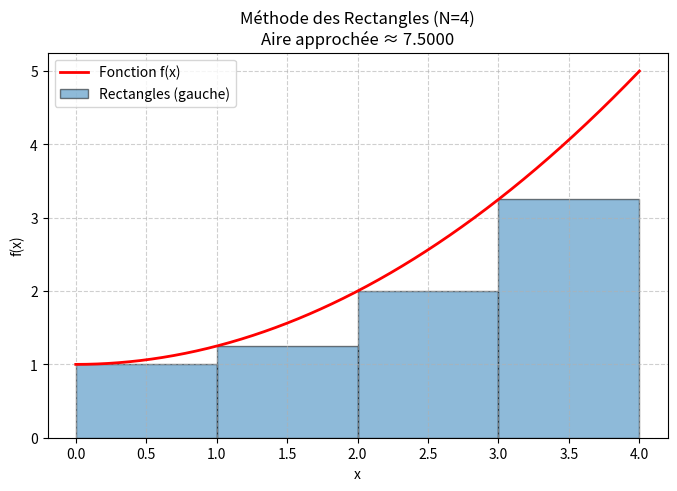

The script that saved this image:
import numpy as np
import matplotlib.pyplot as plt

# Définition de la fonction
def f(x):
    return 0.25 * x**2 + 1

# Paramètres d'intégration
a = 0       # Borne inférieure
b = 4       # Borne supérieure
N = 4       # Nombre d'intervalles (rectangles)

# Calculs pour la visualisation
dx = (b - a) / N                 # Largeur des intervalles
x_rect = np.linspace(a, b-dx, N) # Points à gauche (alpha = a)
y_rect = f(x_rect)               # Hauteurs correspondantes
aire_approx = np.sum(y_rect * dx) # Calcul de l'intégrale

# Affichage
x_smooth = np.linspace(a, b, 1000) # Pour tracer la courbe lisse
plt.figure(figsize=(8, 5))

# Tracer la fonction
plt.plot(x_smooth, f(x_smooth), 'r', linewidth=2, label='Fonction f(x)')

# Tracer les rectangles
# align='edge' permet de coller le rectangle à droite du point x
plt.bar(x_rect, y_rect, width=dx, align='edge', alpha=0.5, edgecolor='black', label='Rectangles (gauche)')

plt.title(f"Méthode des Rectangles (N={N})\nAire approchée ≈ {aire_approx:.4f}")
plt.xlabel("x")
plt.ylabel("f(x)")
plt.legend()
plt.grid(True, linestyle='--', alpha=0.6)
plt.show()
